The GitHub repository frankbydefault/tumor-detector-notebook contains a labelled image folder "Borders" with 4 categories: glioma, meningioma, no tumor, pituitary tumor. Examples follow, each with its label.

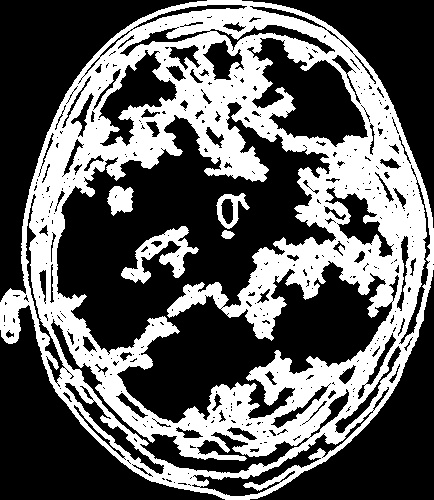
Label: glioma

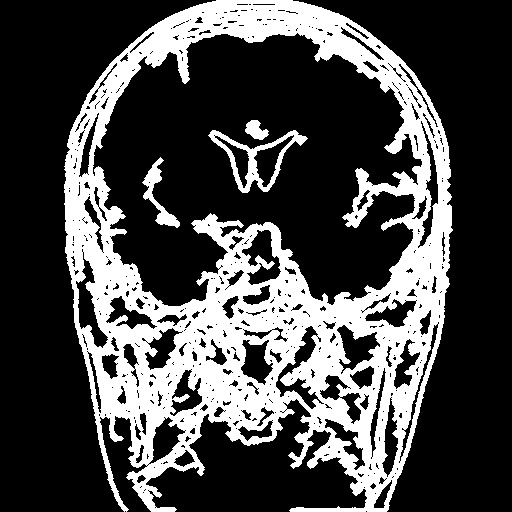
Label: pituitary tumor

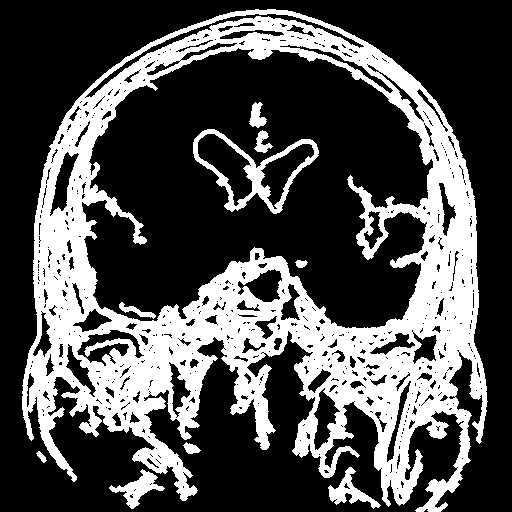
Label: pituitary tumor

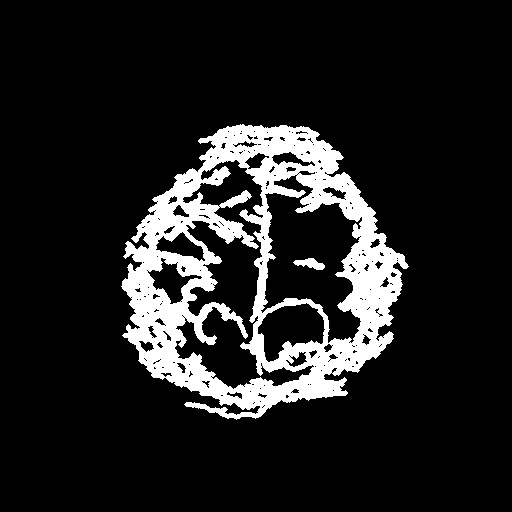
Label: meningioma

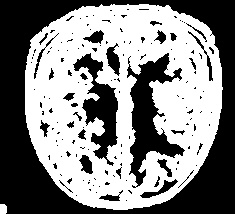
Label: no tumor

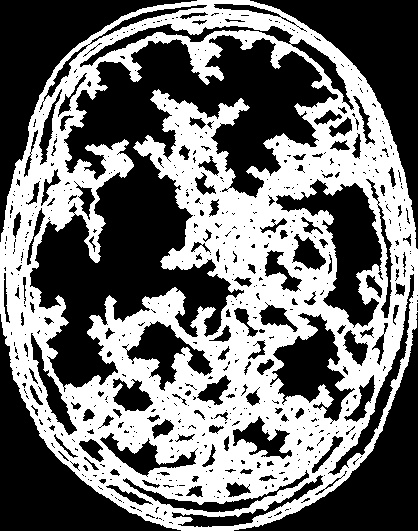
Label: glioma
